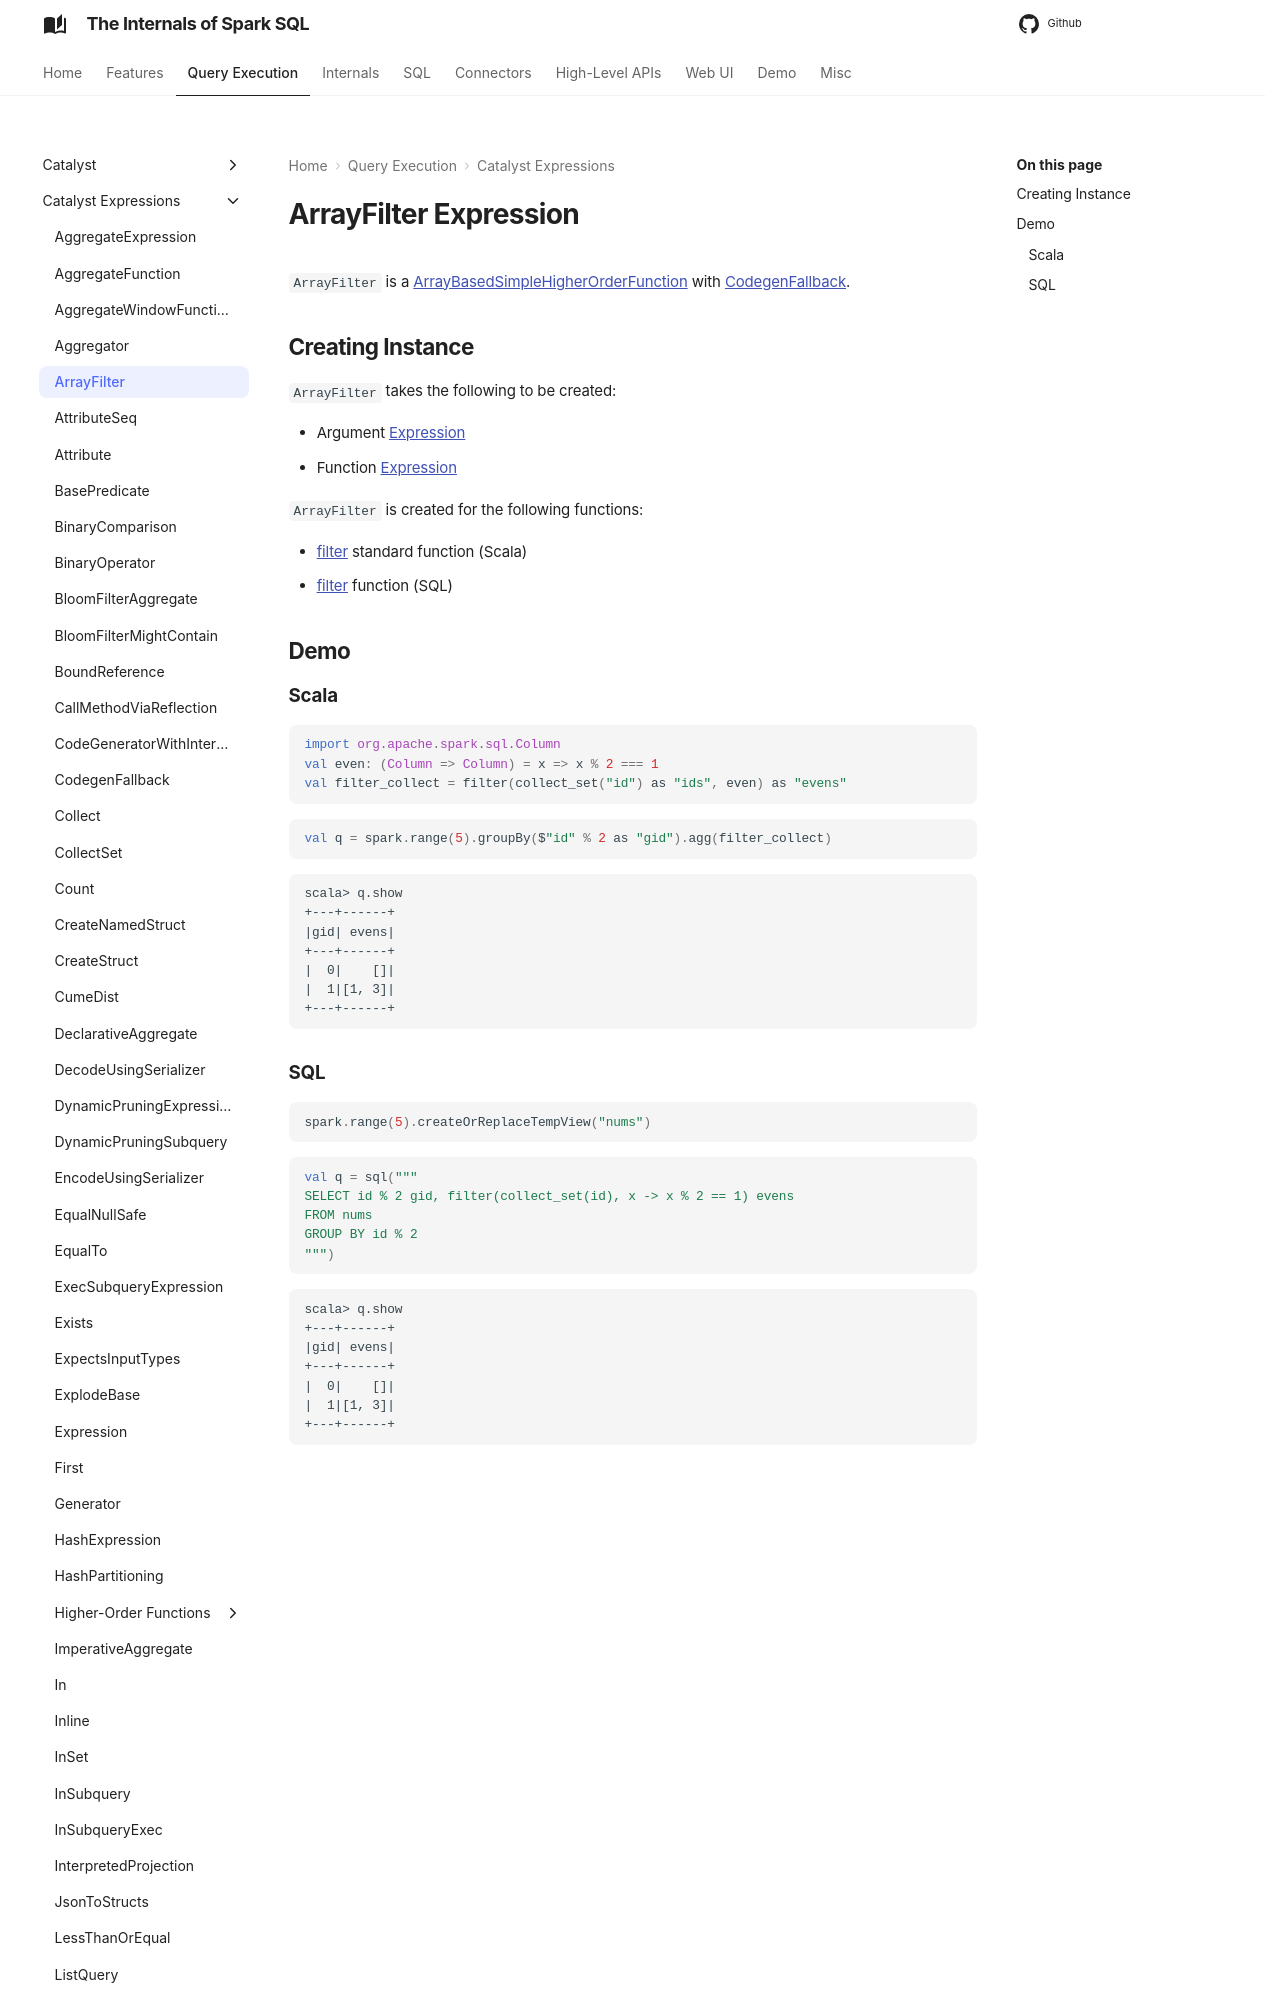

repository: japila-books/spark-sql-internals · page: expressions/ArrayFilter/index.html · generator: mkdocs

# ArrayFilter Expression

`ArrayFilter` is a [ArrayBasedSimpleHigherOrderFunction](ArrayBasedSimpleHigherOrderFunction.md) with [CodegenFallback](CodegenFallback.md).

## Creating Instance

`ArrayFilter` takes the following to be created:

* <span id="argument"> Argument [Expression](Expression.md)
* <span id="function"> Function [Expression](Expression.md)

`ArrayFilter` is created for the following functions:

* [filter](../standard-functions/index.md#filter) standard function (Scala)
* [filter](../FunctionRegistry.md#expressions) function (SQL)

## Demo
